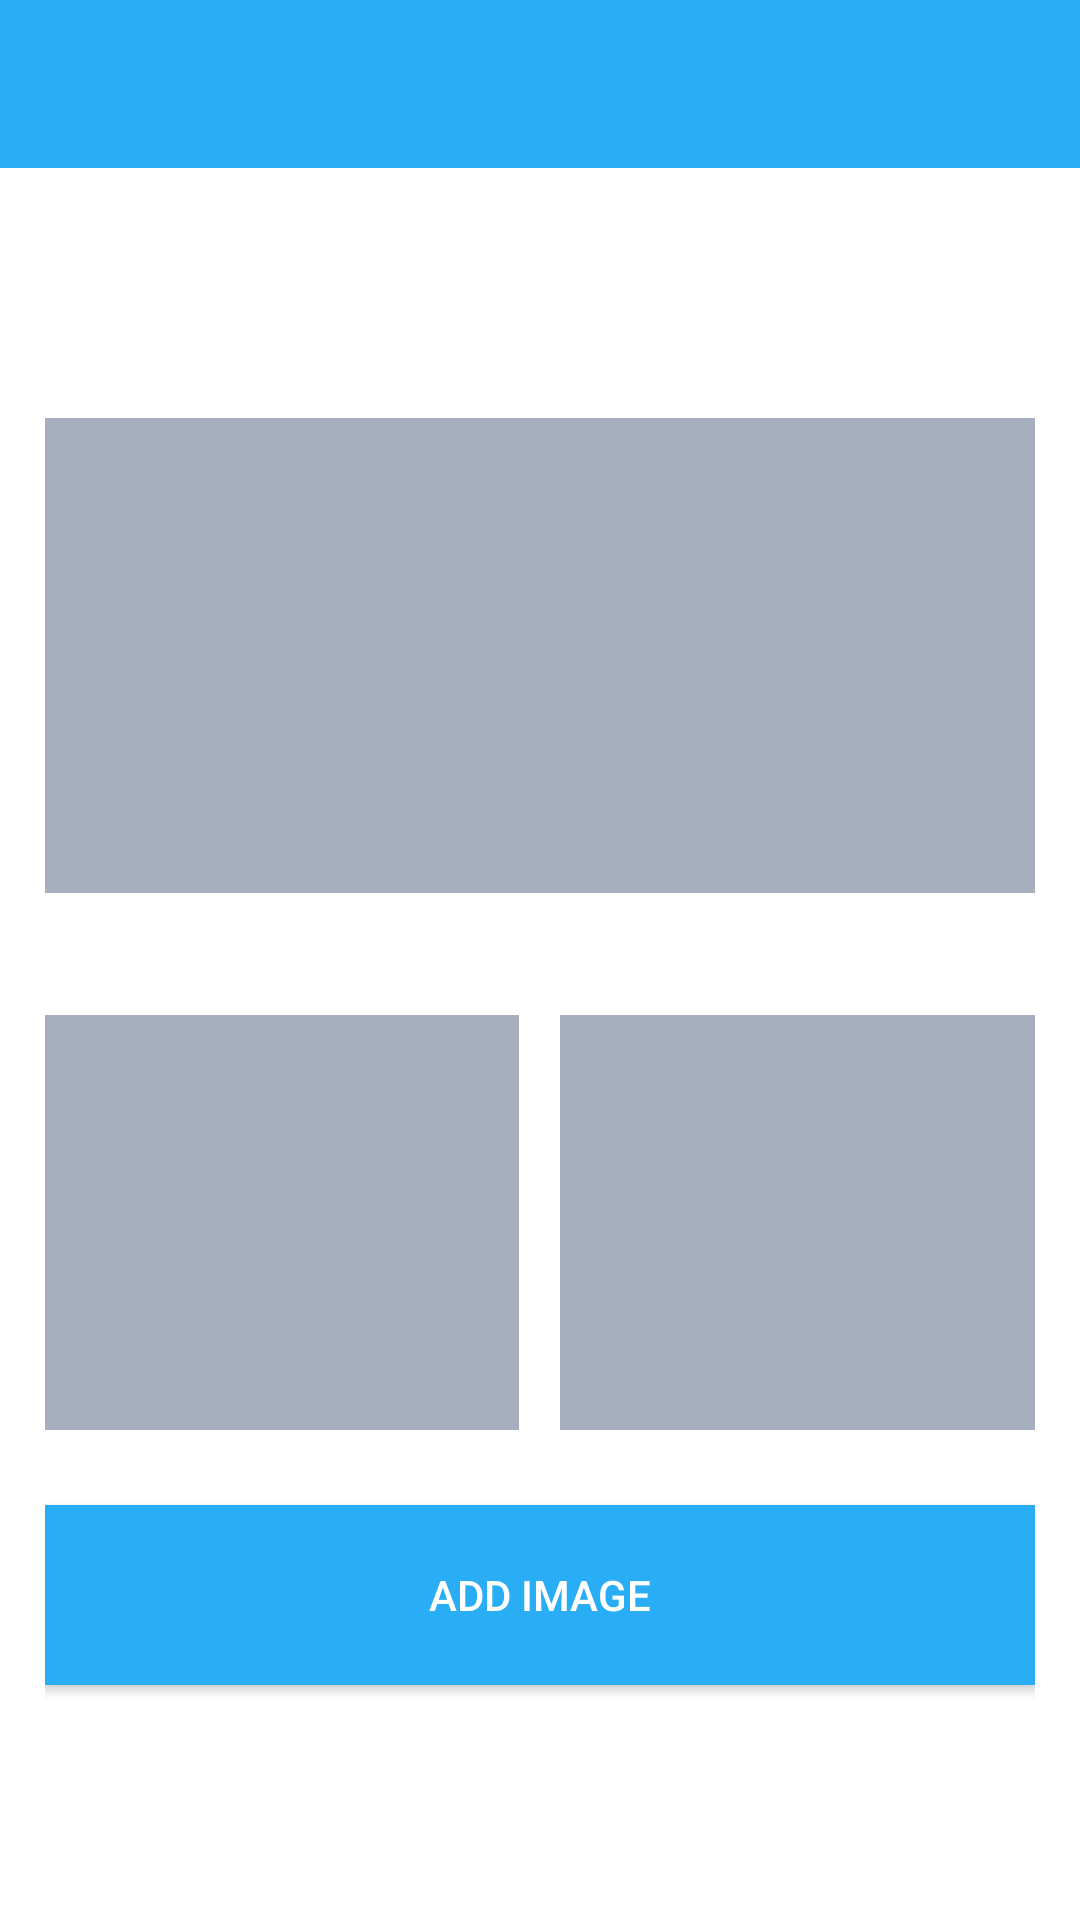

Here is an Android app screen rendered from its layout file. Give the layout XML and the strings, colors and styles it references.
<!-- AndroidManifest.xml: application theme AppTheme.NoActionBar -->
<!-- res/layout/activity_addimage.xml -->
<?xml version="1.0" encoding="utf-8"?>
<LinearLayout
    xmlns:android="http://schemas.android.com/apk/res/android"
    xmlns:app="http://schemas.android.com/apk/res-auto"
    xmlns:tools="http://schemas.android.com/tools"
    android:layout_width="match_parent"
    android:orientation="vertical"
    android:layout_height="match_parent"
    tools:context=".Activity.Addimage">

    <androidx.appcompat.widget.Toolbar
        android:id="@+id/toolbar"
        android:layout_width="match_parent"
        android:layout_height="?attr/actionBarSize"
        android:background="?attr/colorPrimary"
        app:popupTheme="@style/ThemeOverlay.AppCompat.ActionBar"/>

        <LinearLayout xmlns:android="http://schemas.android.com/apk/res/android"
            xmlns:app="http://schemas.android.com/apk/res-auto"
            xmlns:tools="http://schemas.android.com/tools"
            android:layout_width="match_parent"
            android:layout_height="match_parent"
            android:padding="15dp"
            android:orientation="vertical"
            tools:context="com.codeplayon.Uplode_Reg_Photo">





            <LinearLayout
                android:layout_width="match_parent"
                android:layout_height="match_parent"
                android:layout_marginTop="10dp"
                android:layout_gravity="center"
                android:gravity="center"
                android:orientation="vertical"
                android:weightSum="4.2">
                <ImageView
                    android:id="@+id/IdProf"
                    android:layout_width="match_parent"
                    android:layout_height="100dp"
                    android:layout_weight="1"
                    android:src="@drawable/ic_baseline_add_a_photo_24"
                    android:background="@color/aaa"/>
                <TextView
                    android:layout_width="0dp"
                    android:layout_height="wrap_content"
                    android:layout_weight=".2"></TextView>


                <LinearLayout
                    android:layout_width="match_parent"
                    android:layout_weight="1"
                    android:layout_height="90dp">
                    <ImageView
                        android:id="@+id/IdProf1"
                        android:layout_width="90dp"
                        android:layout_height="match_parent"
                        android:layout_weight="1"
                        android:src="@drawable/ic_baseline_add_a_photo_24"
                        android:layout_marginTop="10dp"
                        android:background="@color/aaa"/>
                    <TextView
                        android:layout_width="0dp"
                        android:layout_height="wrap_content"
                        android:layout_weight=".2"></TextView>
                    <ImageView
                        android:id="@+id/IdProf2"
                        android:layout_width="90dp"
                        android:layout_height="match_parent"
                        android:layout_weight="1"
                        android:src="@drawable/ic_baseline_add_a_photo_24"
                        android:layout_marginTop="10dp"
                        android:background="@color/aaa"/>

                </LinearLayout>

                <Button
                    android:layout_width="match_parent"
                    android:layout_height="60dp"
                    android:text="ADD IMAGE"
                    android:background="@color/primary_dark"
                    android:textColor="@color/light"
                    android:layout_marginTop="25dp"
                    android:id="@+id/login_btn"
                    android:layout_marginBottom="5dp"/>
            </LinearLayout>






    </LinearLayout>
</LinearLayout>
<!-- resources referenced by this layout -->
<resources>
  <color name="aaa">#a7afbe</color>
  <color name="light">#FFFFFF</color>
  <color name="primary_dark">#29aef5</color>
  <style name="AppTheme.NoActionBar" parent="Theme.MaterialComponents.Light.NoActionBar">
          
          <item name="colorPrimary">@color/primary_dark</item>
          <item name="colorPrimaryDark">@color/primary_dark</item>
          <item name="colorAccent">@color/primary_dark</item>
          <item name="windowActionBar">false</item>
          <item name="windowNoTitle">true</item>
          <item name="android:windowContentTransitions">true</item>
      </style>
</resources>
